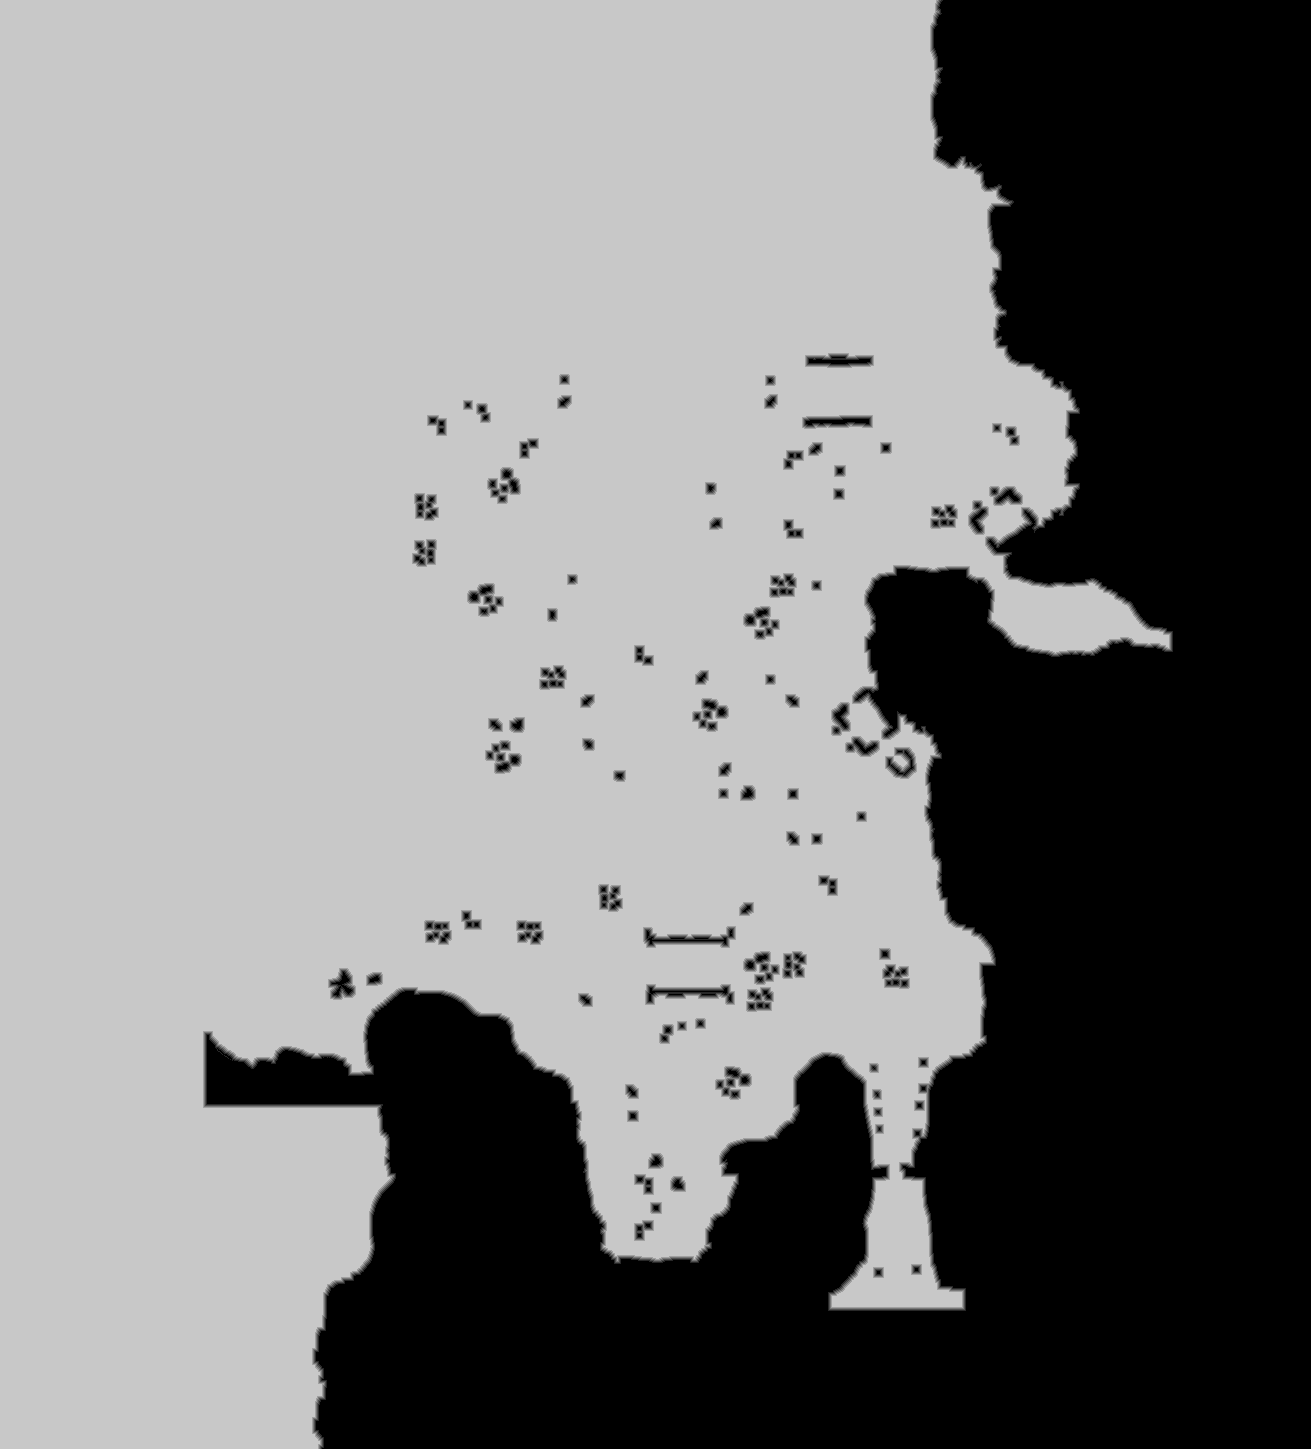

Values plotted in this chart, from the file beside it:
base	0x261701e0000
origin	0x1a0010
stride	656
width	1311
height	1449
nibble	0	689334
nibble	1	11061
nibble	2	12453
nibble	3	13203
nibble	4	13241
nibble	5	1160347
